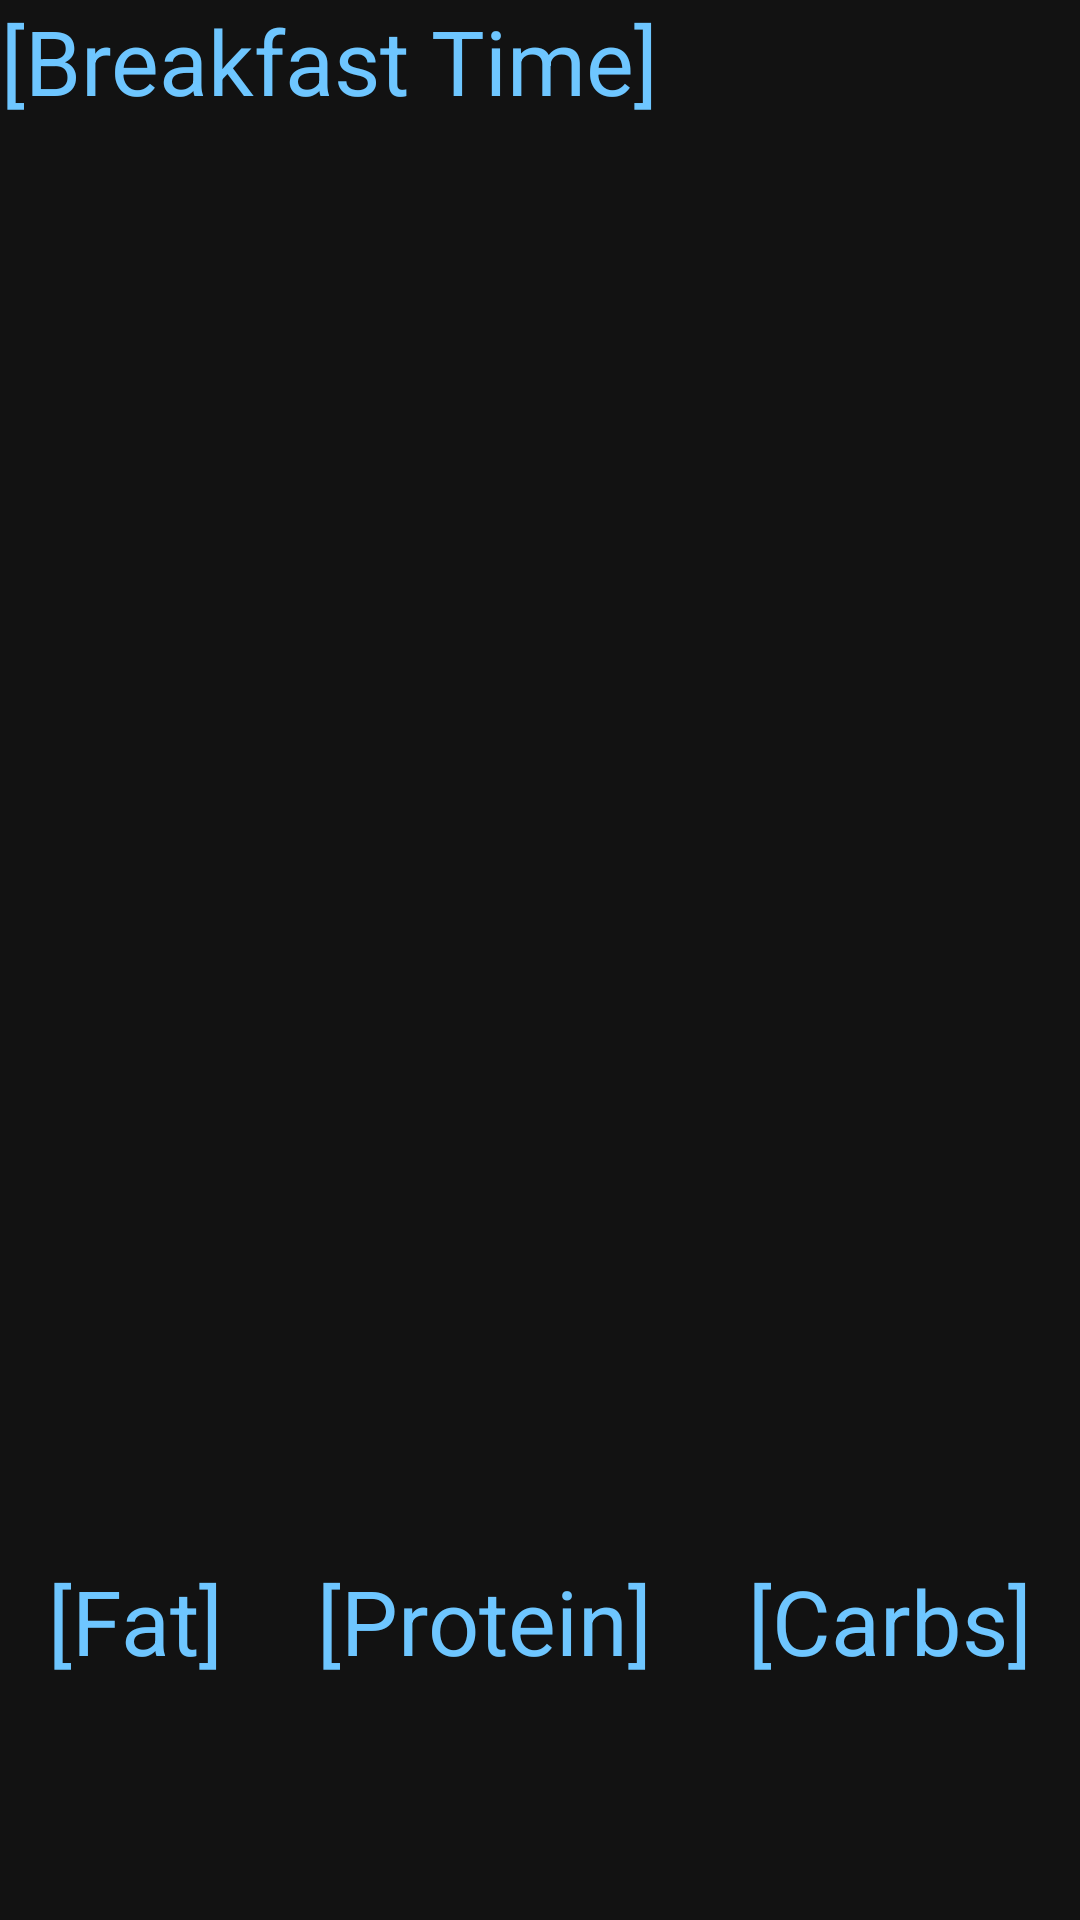

Reconstruct the res/layout file that produces this screen, plus the resources it refers to.
<!-- AndroidManifest.xml: application theme AppTheme -->
<!-- res/layout/pop_up_display_food.xml -->
<?xml version="1.0" encoding="utf-8"?>
<RelativeLayout xmlns:android="http://schemas.android.com/apk/res/android"
    xmlns:tools="http://schemas.android.com/tools"
    android:layout_width="match_parent"
    android:layout_height="500dp"
    android:layout_gravity="center">

    <TextView
        android:id="@+id/tvViewFood"
        android:layout_width="wrap_content"
        android:layout_height="wrap_content"
        android:gravity="center_horizontal"
        android:text="[Breakfast Time]"
        android:textColor="@color/colorAccent"
        android:textSize="30sp" />

    <ListView
        android:id="@+id/lvViewFood"
        android:layout_width="match_parent"
        android:layout_height="400dp"
        android:layout_below="@+id/tvViewFood"
        android:divider="@color/cardview_light_background"
        android:dividerHeight="1dp"
        tools:listitem="@android:layout/simple_list_item_2" />

    <GridLayout
        android:layout_width="match_parent"
        android:layout_height="match_parent"
        android:layout_below="@+id/lvViewFood"
        android:columnCount="3"
        android:rowCount="1">

        <TextView
            android:id="@+id/tvViewFoodFat"
            android:layout_width="wrap_content"
            android:layout_height="wrap_content"
            android:layout_rowWeight="1"
            android:layout_columnWeight="1"
            android:layout_gravity="center"
            android:text="[Fat]"
            android:textColor="@color/colorAccent"
            android:textSize="30sp" />

        <TextView
            android:id="@+id/tvViewFoodProtein"
            android:layout_width="wrap_content"
            android:layout_height="wrap_content"
            android:layout_rowWeight="1"
            android:layout_columnWeight="1"
            android:layout_gravity="center"
            android:text="[Protein]"
            android:textColor="@color/colorAccent"
            android:textSize="30sp" />

        <TextView
            android:id="@+id/tvViewFoodCarbs"
            android:layout_width="wrap_content"
            android:layout_height="wrap_content"
            android:layout_rowWeight="1"
            android:layout_columnWeight="1"
            android:layout_gravity="center"
            android:text="[Carbs]"
            android:textColor="@color/colorAccent"
            android:textSize="30sp" />
    </GridLayout>

</RelativeLayout>
<!-- resources referenced by this layout -->
<resources>
  <color name="colorAccent">#6ec6ff</color>
  <style name="AppTheme" parent="Theme.MaterialComponents">
          <item name="colorPrimary">@color/colorPrimary</item>
          <item name="colorPrimaryDark">@color/colorPrimaryDark</item>
          <item name="colorAccent">@color/colorAccent</item>
          <item name="colorSecondary">@color/colorSecondary</item>
          <item name="windowNoTitle">true</item>
      </style>
  <color name="colorPrimary">#2196f3</color>
  <color name="colorPrimaryDark">#0069c0</color>
  <color name="colorSecondary">#0069c0</color>
</resources>
